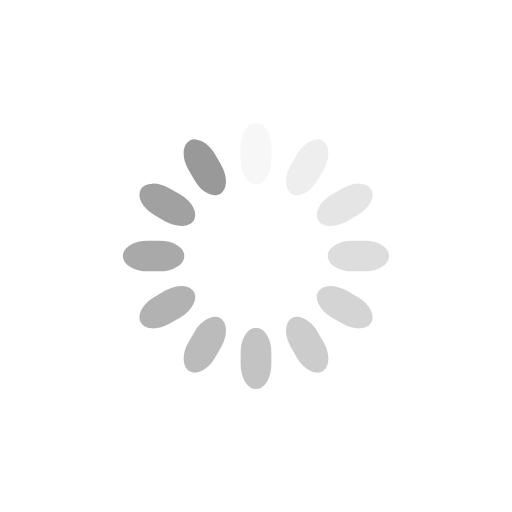
t = 0.00 s
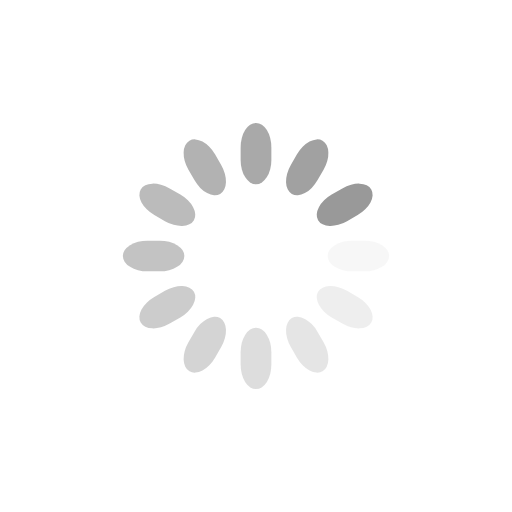
t = 0.25 s
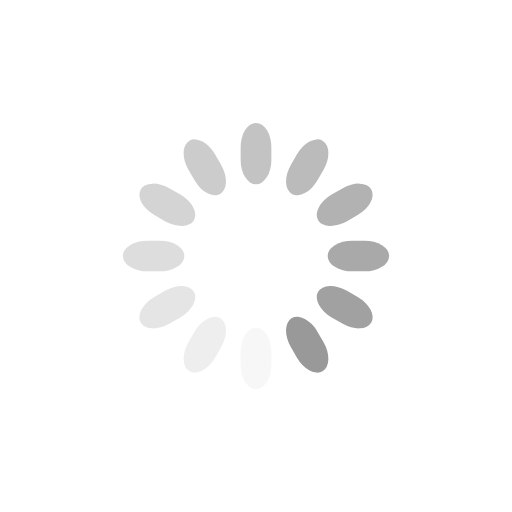
t = 0.50 s
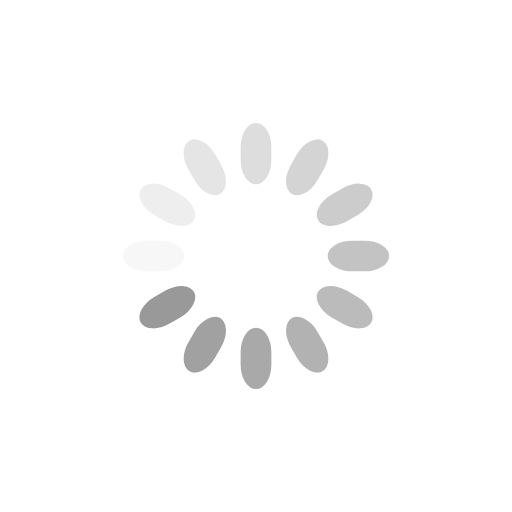
t = 0.75 s

The animated SVG that drew these frames (rendered in a browser with its animation timeline set to each time). Animation: 12 SMIL elements (animate=12); one cycle of 1.00 s, repeats indefinitely.

<svg class="lds-spinner" width="200px"  height="200px"  xmlns="http://www.w3.org/2000/svg" xmlns:xlink="http://www.w3.org/1999/xlink" viewBox="0 0 100 100" preserveAspectRatio="xMidYMid" style="background: none;"><g transform="rotate(0 50 50)">
  <rect x="47" y="24" rx="9.4" ry="4.8" width="6" height="12" fill="#999999">
    <animate attributeName="opacity" values="1;0" keyTimes="0;1" dur="1s" begin="-0.9166666666666666s" repeatCount="indefinite"></animate>
  </rect>
</g><g transform="rotate(30 50 50)">
  <rect x="47" y="24" rx="9.4" ry="4.8" width="6" height="12" fill="#999999">
    <animate attributeName="opacity" values="1;0" keyTimes="0;1" dur="1s" begin="-0.8333333333333334s" repeatCount="indefinite"></animate>
  </rect>
</g><g transform="rotate(60 50 50)">
  <rect x="47" y="24" rx="9.4" ry="4.8" width="6" height="12" fill="#999999">
    <animate attributeName="opacity" values="1;0" keyTimes="0;1" dur="1s" begin="-0.75s" repeatCount="indefinite"></animate>
  </rect>
</g><g transform="rotate(90 50 50)">
  <rect x="47" y="24" rx="9.4" ry="4.8" width="6" height="12" fill="#999999">
    <animate attributeName="opacity" values="1;0" keyTimes="0;1" dur="1s" begin="-0.6666666666666666s" repeatCount="indefinite"></animate>
  </rect>
</g><g transform="rotate(120 50 50)">
  <rect x="47" y="24" rx="9.4" ry="4.8" width="6" height="12" fill="#999999">
    <animate attributeName="opacity" values="1;0" keyTimes="0;1" dur="1s" begin="-0.5833333333333334s" repeatCount="indefinite"></animate>
  </rect>
</g><g transform="rotate(150 50 50)">
  <rect x="47" y="24" rx="9.4" ry="4.8" width="6" height="12" fill="#999999">
    <animate attributeName="opacity" values="1;0" keyTimes="0;1" dur="1s" begin="-0.5s" repeatCount="indefinite"></animate>
  </rect>
</g><g transform="rotate(180 50 50)">
  <rect x="47" y="24" rx="9.4" ry="4.8" width="6" height="12" fill="#999999">
    <animate attributeName="opacity" values="1;0" keyTimes="0;1" dur="1s" begin="-0.4166666666666667s" repeatCount="indefinite"></animate>
  </rect>
</g><g transform="rotate(210 50 50)">
  <rect x="47" y="24" rx="9.4" ry="4.8" width="6" height="12" fill="#999999">
    <animate attributeName="opacity" values="1;0" keyTimes="0;1" dur="1s" begin="-0.3333333333333333s" repeatCount="indefinite"></animate>
  </rect>
</g><g transform="rotate(240 50 50)">
  <rect x="47" y="24" rx="9.4" ry="4.8" width="6" height="12" fill="#999999">
    <animate attributeName="opacity" values="1;0" keyTimes="0;1" dur="1s" begin="-0.25s" repeatCount="indefinite"></animate>
  </rect>
</g><g transform="rotate(270 50 50)">
  <rect x="47" y="24" rx="9.4" ry="4.8" width="6" height="12" fill="#999999">
    <animate attributeName="opacity" values="1;0" keyTimes="0;1" dur="1s" begin="-0.16666666666666666s" repeatCount="indefinite"></animate>
  </rect>
</g><g transform="rotate(300 50 50)">
  <rect x="47" y="24" rx="9.4" ry="4.8" width="6" height="12" fill="#999999">
    <animate attributeName="opacity" values="1;0" keyTimes="0;1" dur="1s" begin="-0.08333333333333333s" repeatCount="indefinite"></animate>
  </rect>
</g><g transform="rotate(330 50 50)">
  <rect x="47" y="24" rx="9.4" ry="4.8" width="6" height="12" fill="#999999">
    <animate attributeName="opacity" values="1;0" keyTimes="0;1" dur="1s" begin="0s" repeatCount="indefinite"></animate>
  </rect>
</g></svg>
